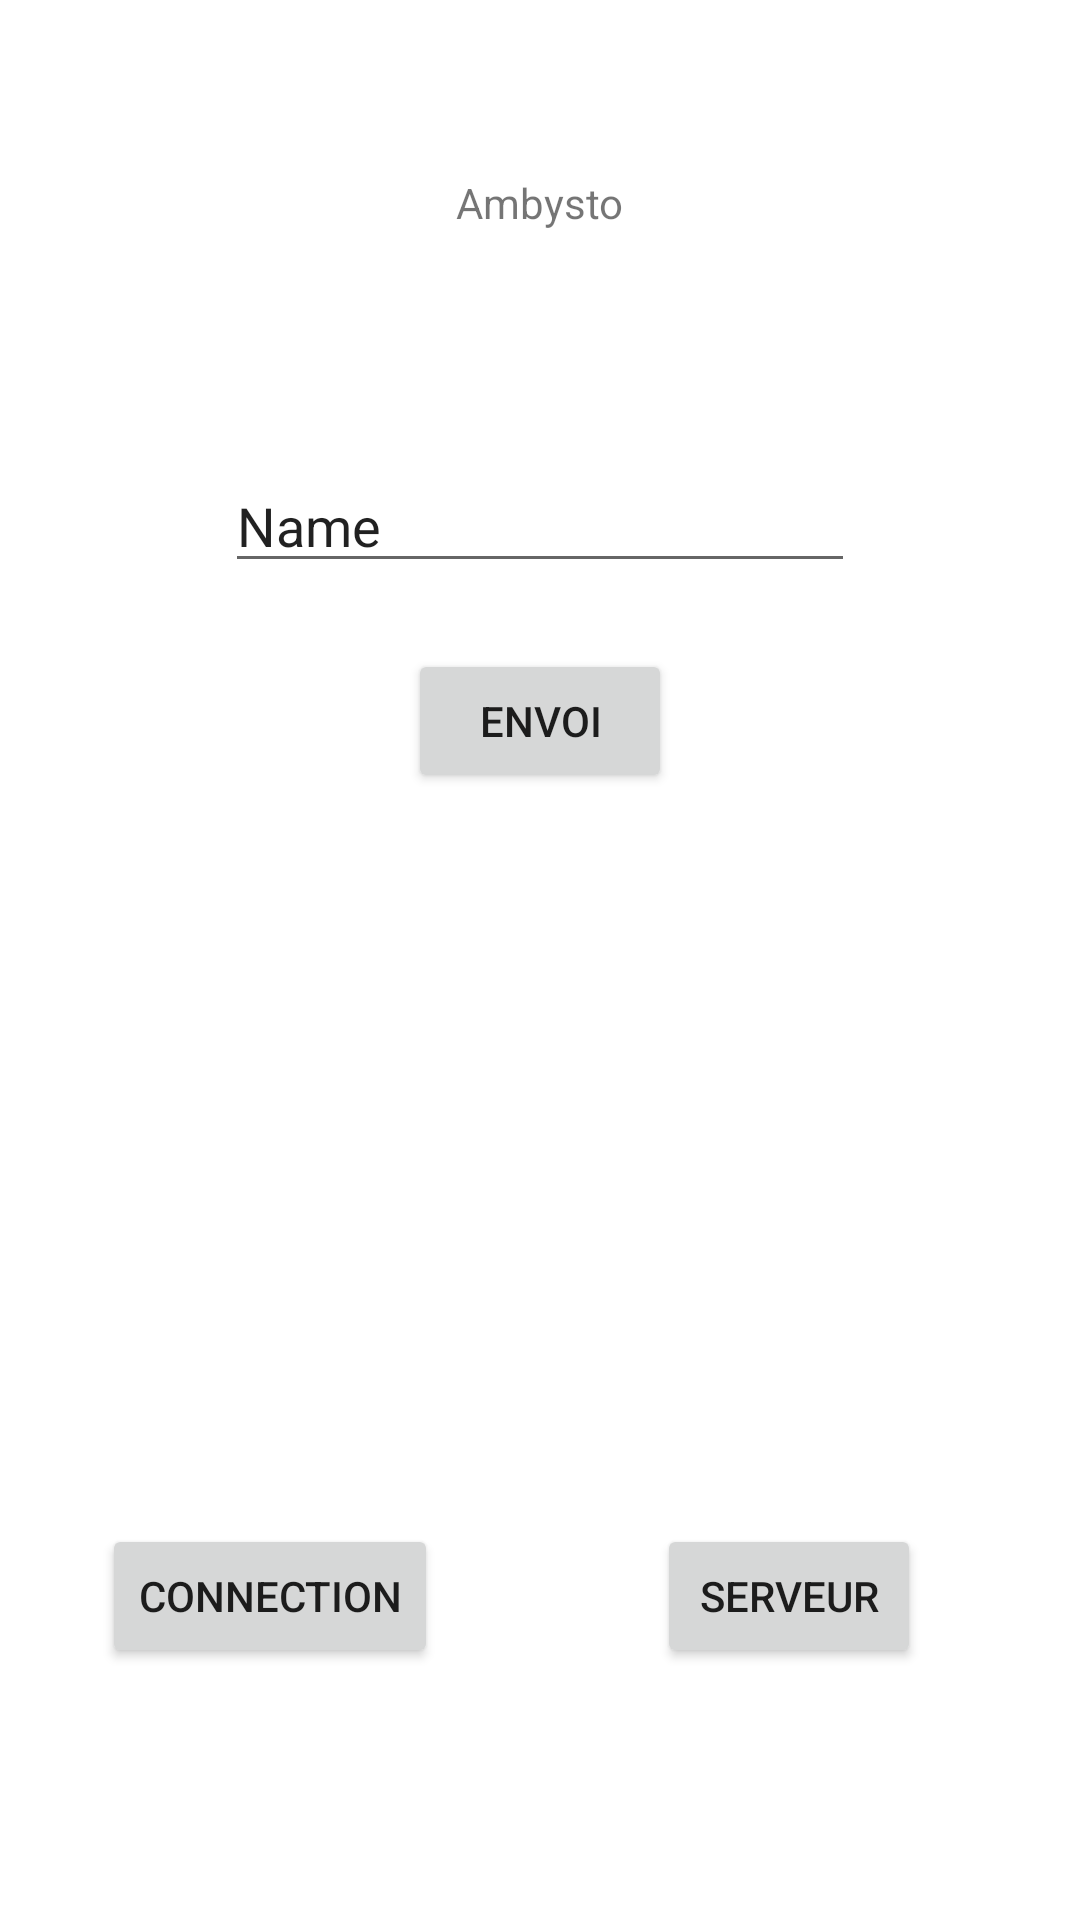

Here is an Android app screen rendered from its layout file. Give the layout XML and the strings, colors and styles it references.
<!-- AndroidManifest.xml: application theme Theme.AmbystoVicAPP -->
<!-- res/layout/activity_page_envoidu_message.xml -->
<?xml version="1.0" encoding="utf-8"?>
<androidx.constraintlayout.widget.ConstraintLayout xmlns:android="http://schemas.android.com/apk/res/android"
    xmlns:app="http://schemas.android.com/apk/res-auto"
    xmlns:tools="http://schemas.android.com/tools"
    android:layout_width="match_parent"
    android:layout_height="match_parent"
    tools:context=".PageEnvoiduMessage">

    <TextView
        android:layout_width="wrap_content"
        android:layout_height="wrap_content"
        android:text="Ambysto"
        android:id="@+id/textView"
        tools:layout_constraintTop_creator="1"
        tools:layout_constraintRight_creator="1"
        app:layout_constraintRight_toRightOf="parent"
        android:layout_marginTop="58dp"
        tools:layout_constraintLeft_creator="1"
        app:layout_constraintLeft_toLeftOf="parent"
        app:layout_constraintTop_toTopOf="parent" />

    <EditText
        android:id="@+id/editText"
        android:layout_width="wrap_content"
        android:layout_height="wrap_content"
        android:ems="10"
        android:inputType="textPersonName"
        android:text="Name"
        tools:layout_constraintTop_creator="1"
        tools:layout_constraintRight_creator="1"
        app:layout_constraintRight_toRightOf="parent"
        android:layout_marginTop="153dp"
        tools:layout_constraintLeft_creator="1"
        app:layout_constraintLeft_toLeftOf="parent"
        app:layout_constraintTop_toTopOf="parent" />

    <Button
        android:id="@+id/button"
        android:layout_width="wrap_content"
        android:layout_height="wrap_content"
        android:text="Envoi"
        android:onClick="SendMessage"
        tools:layout_constraintTop_creator="1"
        tools:layout_constraintRight_creator="1"
        app:layout_constraintRight_toRightOf="parent"
        android:layout_marginTop="22dp"
        app:layout_constraintTop_toBottomOf="@+id/editText"
        tools:layout_constraintLeft_creator="1"
        app:layout_constraintLeft_toLeftOf="parent" />

    <Button
        android:id="@+id/button2"
        android:layout_width="wrap_content"
        android:layout_height="wrap_content"
        android:text="Serveur"
        android:onClick="Start_Server"
        android:layout_marginEnd="53dp"
        tools:layout_constraintRight_creator="1"
        tools:layout_constraintBottom_creator="1"
        app:layout_constraintBottom_toBottomOf="parent"
        app:layout_constraintRight_toRightOf="parent"
        android:layout_marginBottom="84dp" />

    <Button
        android:id="@+id/button3"
        android:layout_width="wrap_content"
        android:layout_height="wrap_content"
        android:text="Connection"
        android:onClick="pairDevice"
        android:layout_marginStart="34dp"
        tools:layout_constraintTop_creator="1"
        tools:layout_constraintBottom_creator="1"
        app:layout_constraintBottom_toBottomOf="@+id/button2"
        tools:layout_constraintLeft_creator="1"
        app:layout_constraintLeft_toLeftOf="parent"
        app:layout_constraintTop_toTopOf="@+id/button2"
        android:layout_marginLeft="30dp"
        app:layout_constraintVertical_bias="0.0" />

    <Button
        android:id="@+id/buttonexit"
        android:layout_width="wrap_content"
        android:layout_height="wrap_content"
        android:layout_marginStart="20dp"
        android:layout_marginTop="20dp"
        android:layout_marginEnd="318dp"
        android:layout_marginBottom="551dp"
        android:onClick="pairDevice"
        android:text="Retour"
        app:layout_constraintBottom_toTopOf="@+id/button3"
        app:layout_constraintEnd_toEndOf="parent"
        app:layout_constraintStart_toStartOf="parent"
        app:layout_constraintTop_toTopOf="parent" />

</androidx.constraintlayout.widget.ConstraintLayout>
<!-- resources referenced by this layout -->
<resources>
  <style name="Theme.AmbystoVicAPP" parent="Theme.MaterialComponents.DayNight.NoActionBar">
          
          <item name="colorPrimary">@color/purple_500</item>
          <item name="colorPrimaryVariant">@color/NO_Title</item>
          <item name="colorOnPrimary">@color/white</item>
          
          <item name="colorSecondary">@color/teal_200</item>
          <item name="colorSecondaryVariant">@color/teal_700</item>
          <item name="colorOnSecondary">@color/black</item>
          
          <item name="android:statusBarColor" tools:targetApi="l">?attr/colorPrimaryVariant</item>
          
      </style>
  <color name="purple_500">#FF6200EE</color>
  <color name="NO_Title">#6B6B6B</color>
  <color name="white">#FFFFFFFF</color>
  <color name="teal_200">#FF03DAC5</color>
  <color name="teal_700">#FF018786</color>
  <color name="black">#FF000000</color>
</resources>
